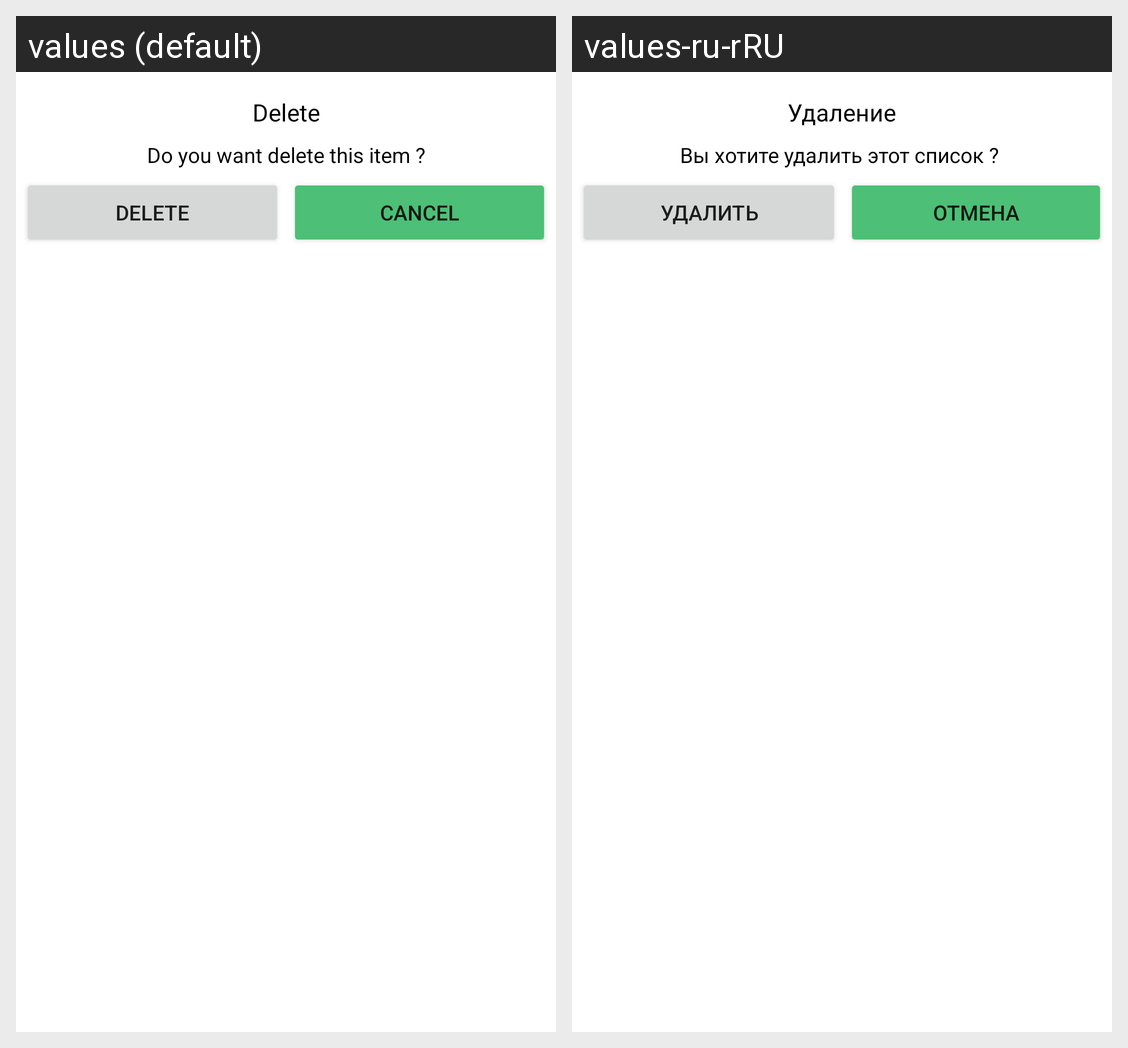

For this localized Android screen grid, give each drawn string resource with its value in every locale shown.
Android screen res/layout/delete_dialog.xml rendered under 2 locales, left to right: values (default), values-ru-rRU. Device: Nexus 5 (rendered at 1080×1920; each locale shown at half size, 540×960, under a caption strip naming it); theme Theme.FirstApp.
Strings drawn on this screen, with the default value and each locale's value (text and hints the layout hard-codes, and strings that could not be matched under every locale, appear in the picture but are not listed):

delete_alert
  values: Delete
  values-ru-rRU: Удаление

delete_item
  values: Do you want delete this item ?
  values-ru-rRU: Вы хотите удалить этот список ? 

delete
  values: Delete
  values-ru-rRU: Удалить

cancel
  values: Cancel
  values-ru-rRU: Отмена
